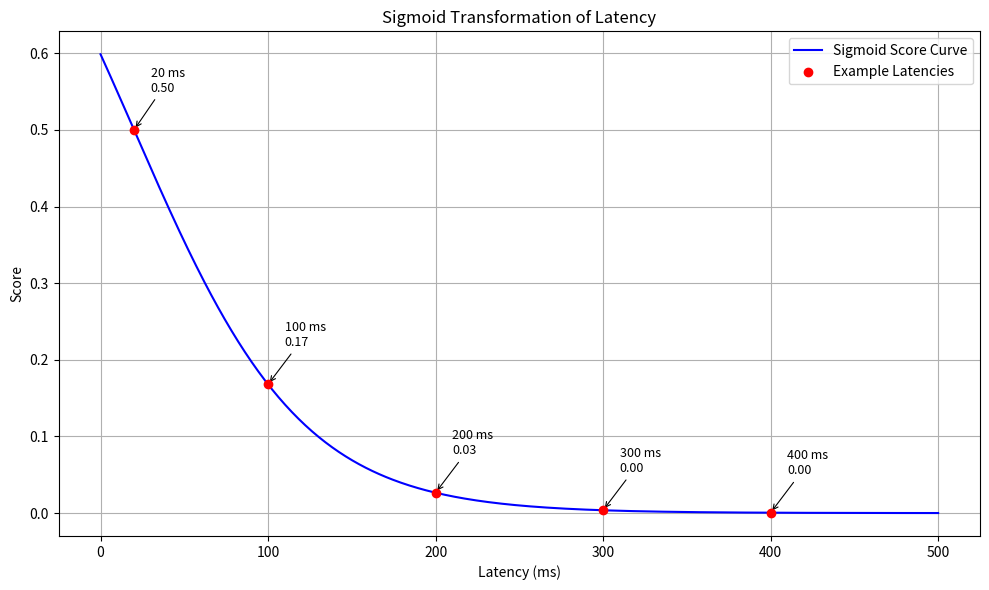

This chart was generated by the following Python code:
import numpy as np
import matplotlib.pyplot as plt

k = 0.02
L_min = 20

latencies = np.linspace(0, 500, 500)

scores = 1 / (1 + np.exp(k * (latencies - L_min)))

example_latencies = [20, 100, 200, 300, 400]
example_scores = 1 / (1 + np.exp(k * (np.array(example_latencies) - L_min)))

plt.figure(figsize=(10,6))
plt.plot(latencies, scores, label="Sigmoid Score Curve", color="blue")
plt.scatter(example_latencies, example_scores, color="red", zorder=5, label="Example Latencies")

for x, y in zip(example_latencies, example_scores):
    plt.annotate(
        f"{x} ms\n{y:.2f}",
        xy=(x, y),
        xytext=(x+10, y+0.05),
        arrowprops=dict(arrowstyle="->", lw=0.8),
        fontsize=9
    )

plt.xlabel("Latency (ms)")
plt.ylabel("Score")
plt.title("Sigmoid Transformation of Latency")
plt.grid(True)
plt.legend()
plt.tight_layout()
plt.show()
